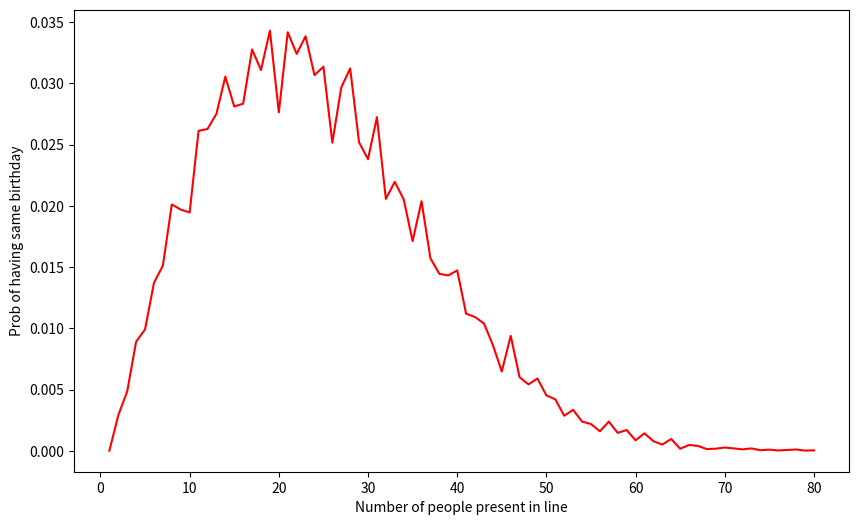

Python code for this plot:
import numpy as np
import matplotlib.pyplot as plt
def birthday_line(n,trials=100000):
  date=np.random.randint(1,366,size=(trials,n))
  date.sort(axis=1)
  diff=np.diff(date,axis=1)
  count=np.any(diff==0,axis=1)
  return np.mean(count)
a=np.arange(1,81)
cum_prob = np.array([birthday_line(n) for n in a])
prob=np.diff(cum_prob,prepend=0)
plt.figure(figsize=(10,6))
plt.plot(a,prob,color='red')
plt.xlabel("Number of people present in line")
plt.ylabel("Prob of having same birthday")
plt.show()
        
  
  
  
